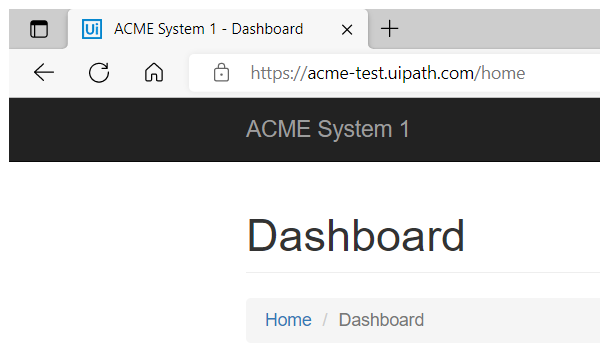
Task: Robotic Enterprise Framework Assignment
Workflow: ACME_NavigateToWorkItemDetails

Step 1: Attach Browser 'msedge.exe ACME' in window 'ACME System 1 - *' (msedge.exe)
